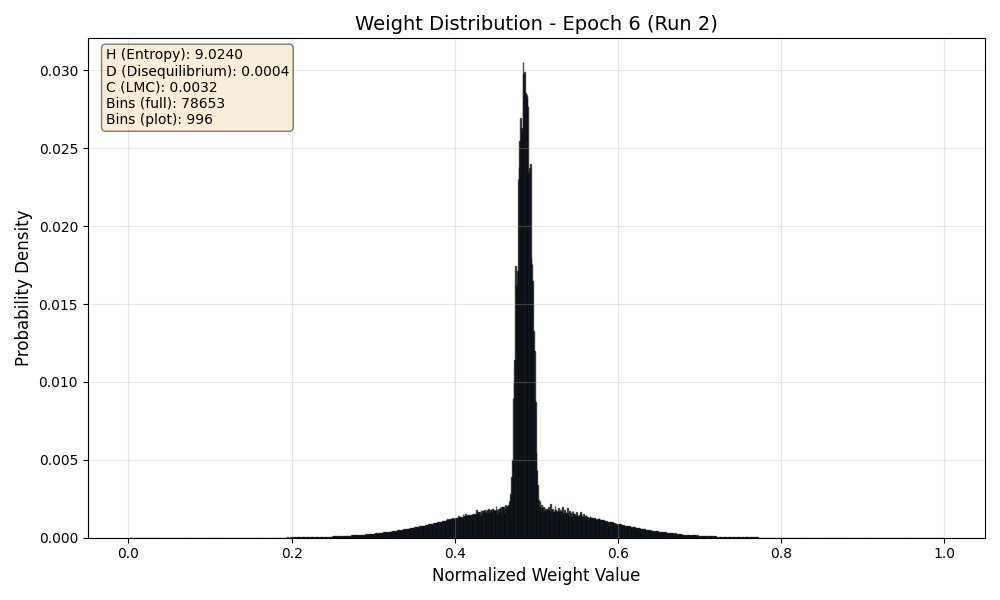

Values plotted in this chart, from the file beside it:
Bin_Center, Probability
0.000006357, 0.00000003454
0.00001907, 0.0000000001
0.00003179, 0.0000000001
0.0000445, 0.0000000001
0.00005721, 0.0000000001
0.00006993, 0.0000000001
0.00008264, 0.0000000001
0.00009536, 0.0000000001
0.0001081, 0.0000000001
0.0001208, 0.0000000001
0.0001335, 0.0000000001
0.0001462, 0.0000000001
0.0001589, 0.0000000001
0.0001716, 0.0000000001
0.0001844, 0.0000000001
0.0001971, 0.0000000001
0.0002098, 0.0000000001
0.0002225, 0.0000000001
0.0002352, 0.0000000001
0.0002479, 0.0000000001
0.0002606, 0.0000000001
0.0002734, 0.0000000001
0.0002861, 0.0000000001
0.0002988, 0.0000000001
0.0003115, 0.0000000001
0.0003242, 0.0000000001
0.0003369, 0.0000000001
0.0003496, 0.0000000001
0.0003624, 0.0000000001
0.0003751, 0.0000000001
0.0003878, 0.0000000001
0.0004005, 0.0000000001
0.0004132, 0.0000000001
0.0004259, 0.0000000001
0.0004386, 0.0000000001
0.0004513, 0.0000000001
0.0004641, 0.0000000001
0.0004768, 0.0000000001
0.0004895, 0.0000000001
0.0005022, 0.0000000001
0.0005149, 0.0000000001
0.0005276, 0.0000000001
0.0005403, 0.0000000001
0.0005531, 0.0000000001
0.0005658, 0.0000000001
0.0005785, 0.0000000001
0.0005912, 0.0000000001
0.0006039, 0.0000000001
0.0006166, 0.0000000001
0.0006293, 0.0000000001
0.0006421, 0.0000000001
0.0006548, 0.0000000001
0.0006675, 0.0000000001
0.0006802, 0.0000000001
0.0006929, 0.0000000001
0.0007056, 0.0000000001
0.0007183, 0.0000000001
0.0007311, 0.0000000001
0.0007438, 0.0000000001
0.0007565, 0.0000000001
... 78,593 more rows
